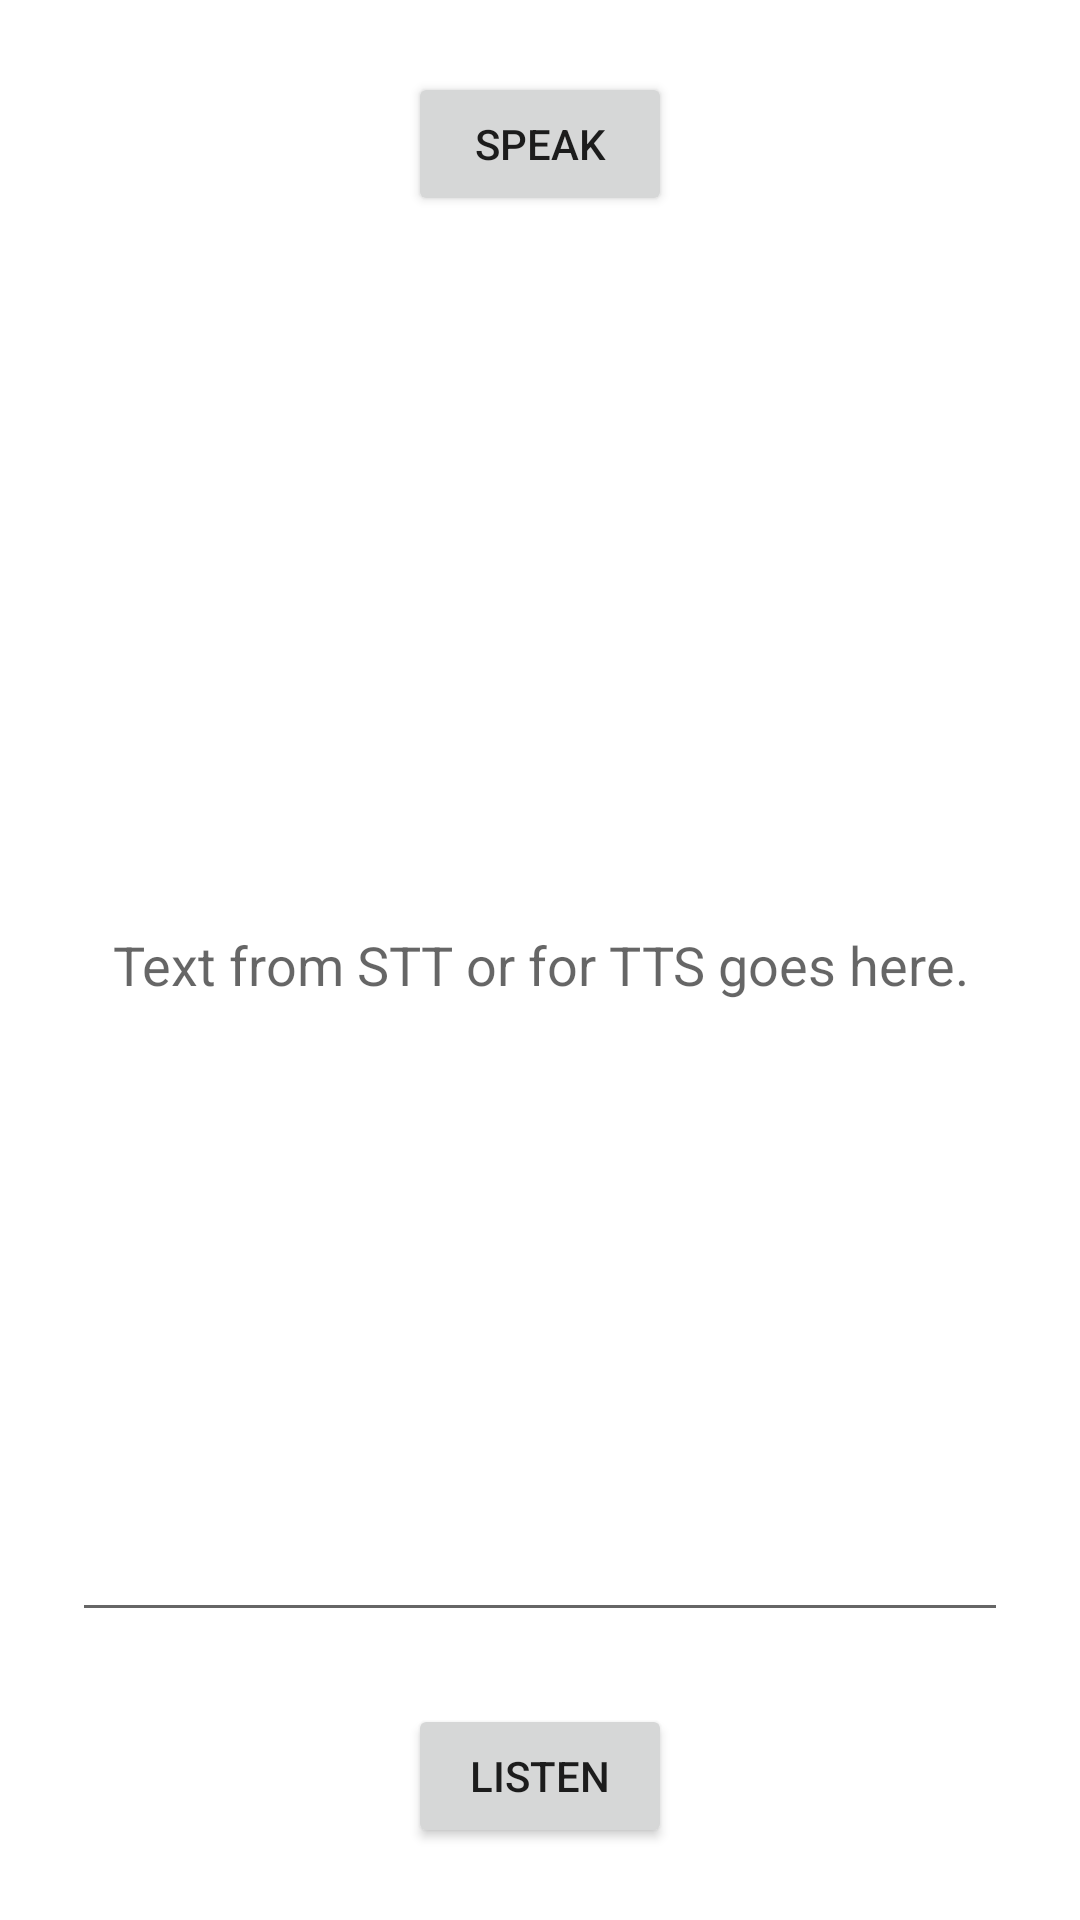

This screen was rendered from an Android layout file. Write that file and the resources it references.
<!-- AndroidManifest.xml: application theme Theme.SpeechToCommand -->
<!-- res/layout/activity_main.xml -->
<?xml version="1.0" encoding="utf-8"?>
    <LinearLayout xmlns:android="http://schemas.android.com/apk/res/android"
        xmlns:tools="http://schemas.android.com/tools"
        android:layout_width="match_parent"
        android:layout_height="match_parent"
        android:gravity="center"
        android:orientation="vertical"
        android:padding="24dp"
        tools:context=".MainActivity">

        <Button
            android:id="@+id/btn_stt"
            android:layout_width="wrap_content"
            android:layout_height="wrap_content"
            android:text="Speak" />

        <EditText
            android:id="@+id/et_text_input"
            android:layout_width="match_parent"
            android:layout_height="0dp"
            android:layout_marginTop="24dp"
            android:layout_marginBottom="24dp"
            android:layout_weight="1"
            android:gravity="center"
            android:hint="Text from STT or for TTS goes here." />

        <Button
            android:id="@+id/btn_tts"
            android:layout_width="wrap_content"
            android:layout_height="wrap_content"
            android:text="Listen" />

    </LinearLayout>

<!-- resources referenced by this layout -->
<resources>
  <style name="Theme.SpeechToCommand" parent="Theme.MaterialComponents.DayNight.DarkActionBar">
          
          <item name="colorPrimary">@color/purple_500</item>
          <item name="colorPrimaryVariant">@color/purple_700</item>
          <item name="colorOnPrimary">@color/white</item>
          
          <item name="colorSecondary">@color/teal_200</item>
          <item name="colorSecondaryVariant">@color/teal_700</item>
          <item name="colorOnSecondary">@color/black</item>
          
          <item name="android:statusBarColor" tools:targetApi="l">?attr/colorPrimaryVariant</item>
          
      </style>
  <!-- not gathered from this repository: default colours our renderer supplied (Android Studio template values) -->
  <color name="purple_500">#FF6200EE</color>
  <color name="purple_700">#FF3700B3</color>
  <color name="teal_200">#FF03DAC5</color>
  <color name="teal_700">#FF018786</color>
  <color name="black">#FF000000</color>
  <color name="white">#FFFFFFFF</color>
</resources>
